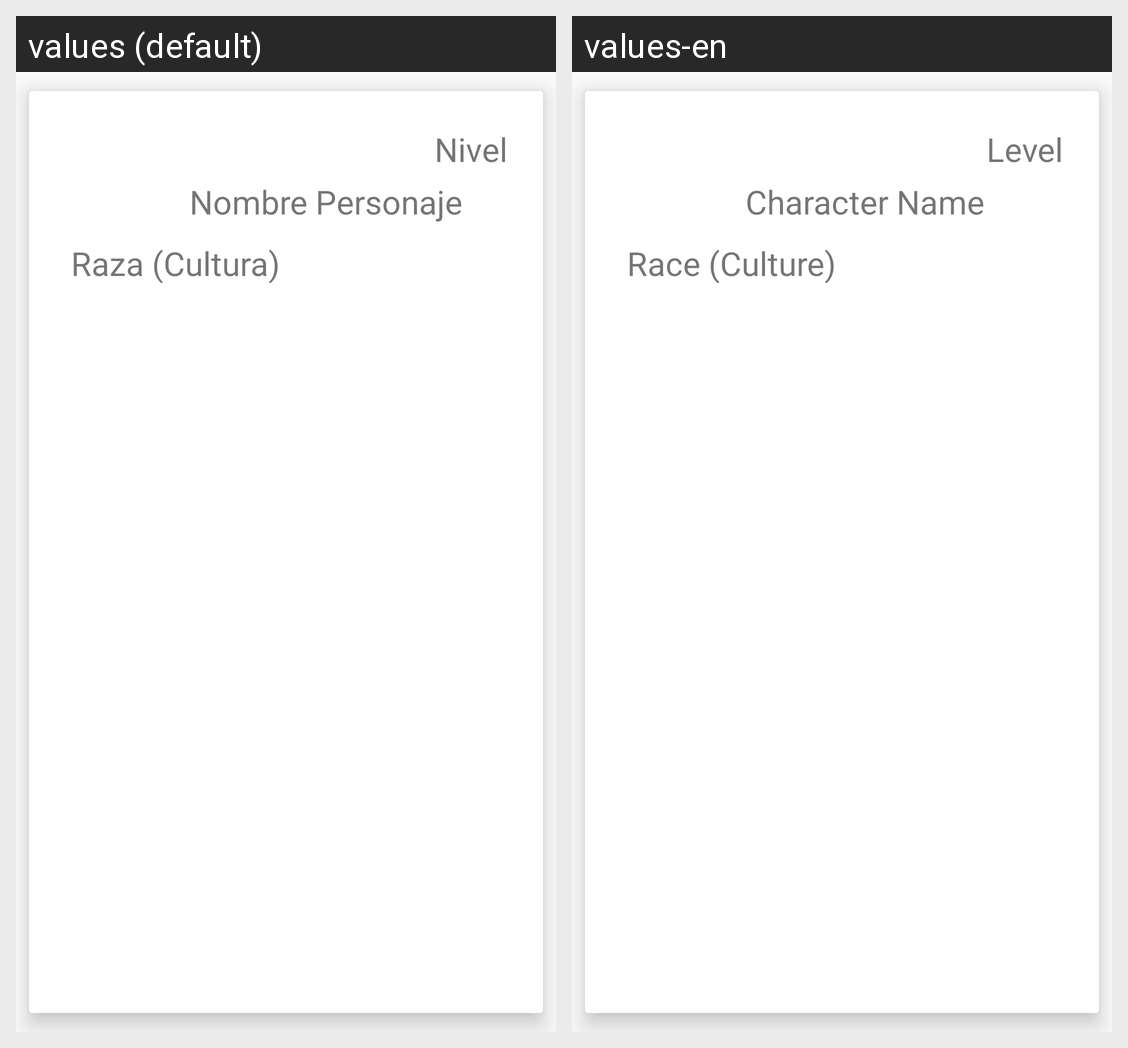

The same Android screen rendered under two of its app's locales, left to right. List the strings drawn on it with the default value and each locale's translation.
Android screen res/layout/activity_list_sheet.xml rendered under 2 locales, left to right: values (default), values-en. Device: Nexus 5 (rendered at 1080×1920; each locale shown at half size, 540×960, under a caption strip naming it); theme AppTheme.
Strings drawn on this screen, with the default value and each locale's value (text and hints the layout hard-codes, and strings that could not be matched under every locale, appear in the picture but are not listed):

character_name
  values: Nombre Personaje
  values-en: Character Name

character_race
  values: Raza (Cultura)
  values-en: Race (Culture)

character_level
  values: Nivel
  values-en: Level
